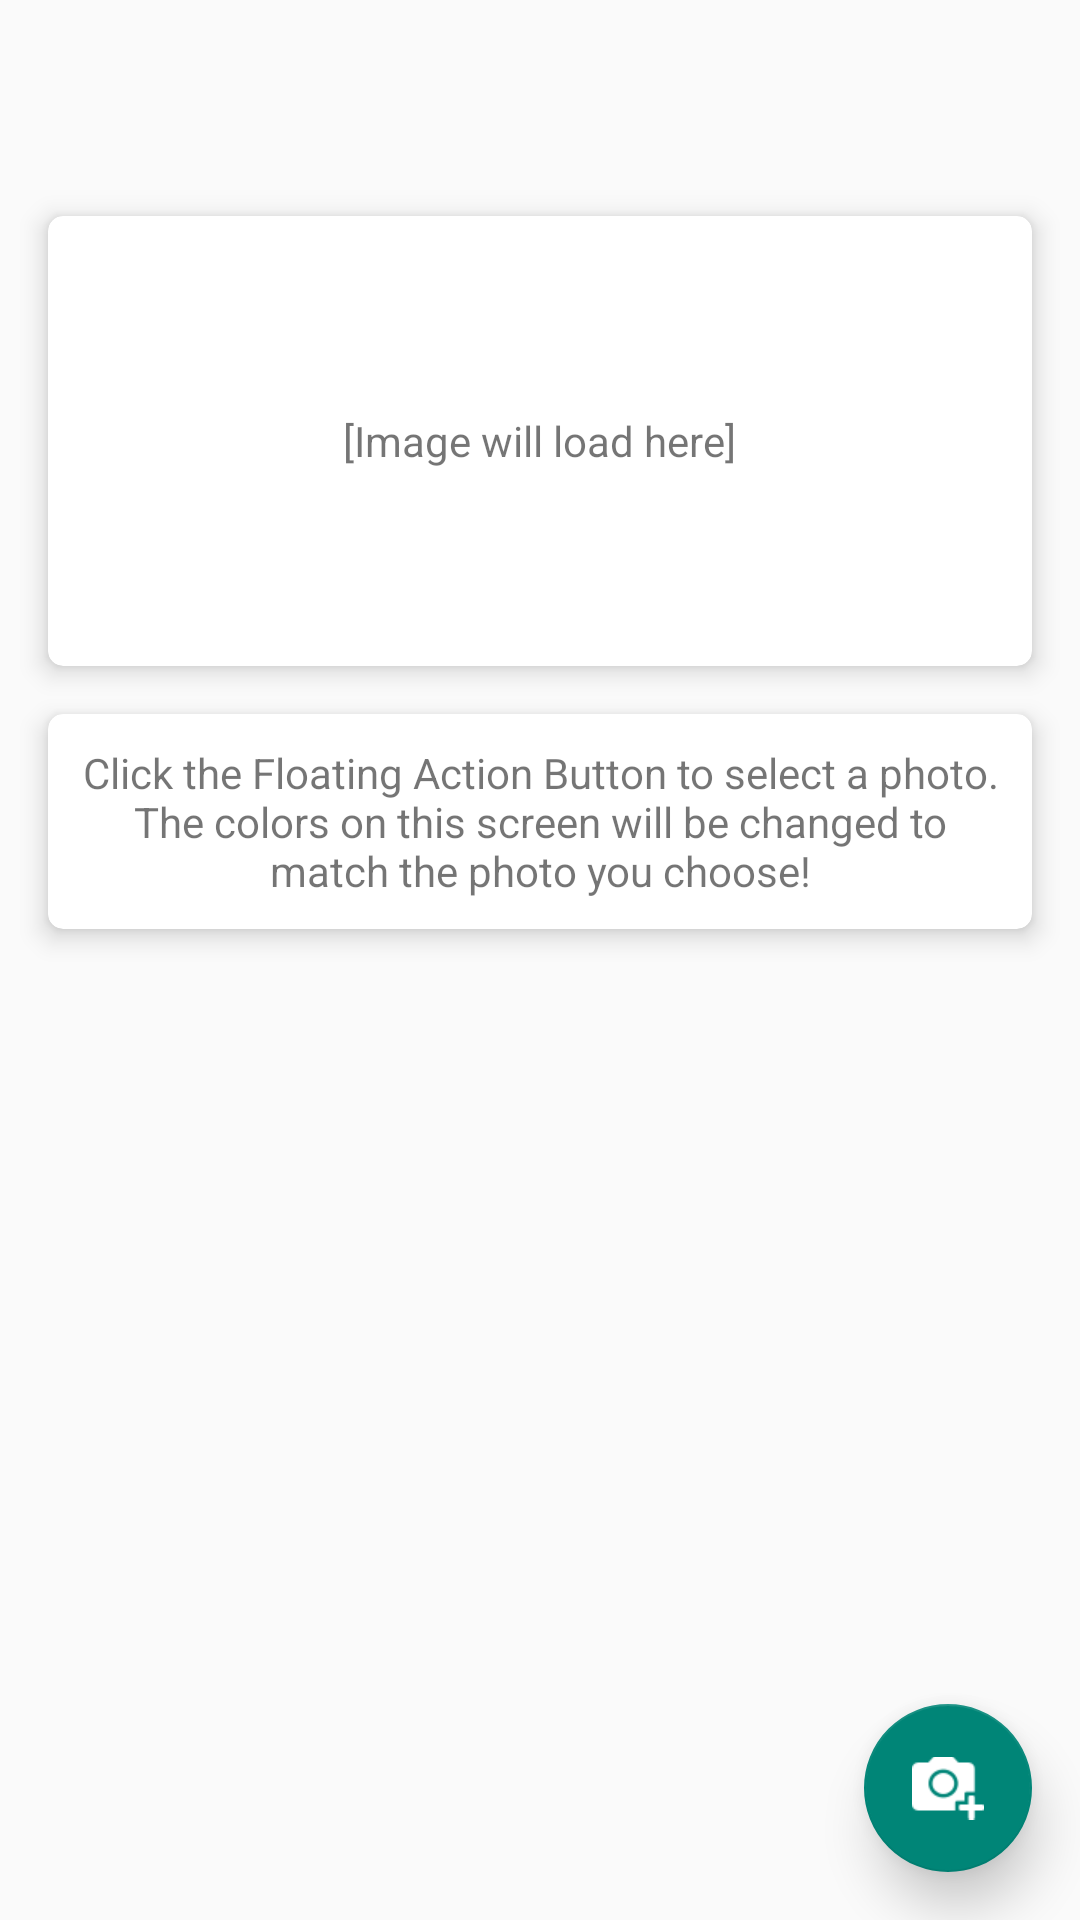

Layout XML and referenced resources for this Android screen:
<!-- AndroidManifest.xml: application theme AppTheme -->
<!-- res/layout/activity_main.xml -->
<LinearLayout xmlns:android="http://schemas.android.com/apk/res/android"
              xmlns:app="http://schemas.android.com/apk/res-auto"
              xmlns:tools="http://schemas.android.com/tools"
              android:layout_width="match_parent"
              android:layout_height="match_parent"
              android:orientation="vertical">

    
    
    <android.support.v7.widget.Toolbar
        android:id="@+id/toolbar"
        android:layout_width="match_parent"
        android:layout_height="wrap_content"/>

    <android.support.v4.widget.DrawerLayout
        android:id="@+id/main_drawer"
        android:layout_width="match_parent"
        android:layout_height="match_parent"
        tools:context=".MainActivity">

        
        
        
        
        

        <RelativeLayout
            android:layout_width="match_parent"
            android:layout_height="match_parent"
            android:orientation="vertical">

            <Button
                android:id="@+id/main_button"
                android:layout_width="match_parent"
                android:layout_height="wrap_content"
                android:background="@color/app_color"
                android:text="@string/info_button_text"
                android:visibility="gone"/>

            <android.support.v7.widget.CardView
                android:id="@+id/card_view"
                android:layout_width="match_parent"
                android:layout_height="150dp"
                android:layout_below="@id/main_button"
                android:layout_centerHorizontal="true"
                android:layout_margin="@dimen/default_margin"
                app:cardCornerRadius="@dimen/default_corner_radius"
                app:cardElevation="@dimen/default_elevation">

                <TextView
                    android:id="@+id/image_placeholder_text"
                    android:layout_width="wrap_content"
                    android:layout_height="wrap_content"
                    android:layout_gravity="center"
                    android:text="@string/image_placeholder_text"/>

                <ImageView
                    android:id="@+id/image"
                    android:layout_width="match_parent"
                    android:layout_height="match_parent"
                    android:scaleType="centerInside"/>
            </android.support.v7.widget.CardView>

            <android.support.v7.widget.CardView
                android:id="@+id/card_view_text"
                android:layout_width="match_parent"
                android:layout_height="wrap_content"
                android:layout_below="@id/card_view"
                android:layout_centerHorizontal="true"
                android:layout_marginLeft="@dimen/default_margin"
                android:layout_marginRight="@dimen/default_margin"
                app:cardCornerRadius="@dimen/default_corner_radius"
                app:cardElevation="@dimen/default_elevation">

                <TextView
                    android:id="@+id/info_text"
                    android:layout_width="match_parent"
                    android:layout_height="wrap_content"
                    android:gravity="center"
                    android:padding="10dp"
                    android:text="@string/info_text_caption"/>
            </android.support.v7.widget.CardView>


            
            <android.support.design.widget.FloatingActionButton
                android:id="@+id/floating_action_button"
                android:layout_width="wrap_content"
                android:layout_height="wrap_content"
                android:layout_alignParentBottom="true"
                android:layout_alignParentEnd="true"
                android:layout_gravity="bottom"
                android:layout_margin="@dimen/default_margin"
                android:src="@drawable/ic_add_photo"
                app:elevation="@dimen/higher_elevation"
                app:fabSize="normal"
                app:rippleColor="@color/ripple_white"/>

            
            
            
            
            
            

        </RelativeLayout>

        <android.support.design.widget.NavigationView
            android:id="@+id/navigation_view"
            android:layout_width="wrap_content"
            android:layout_height="match_parent"
            android:layout_gravity="left"
            app:headerLayout="@layout/nav_header_layout"
            app:menu="@menu/nav_menu"/>

    </android.support.v4.widget.DrawerLayout>

</LinearLayout>
<!-- res/layout/nav_header_layout.xml (included above) -->
<?xml version="1.0" encoding="utf-8"?>
<FrameLayout xmlns:android="http://schemas.android.com/apk/res/android"
             android:layout_width="match_parent"
             android:layout_height="@dimen/nav_header_height">

    <ImageView
        android:layout_width="match_parent"
        android:layout_height="match_parent"
        android:scaleType="centerCrop"
        android:src="@drawable/nav_header"/>

    <TextView
        android:layout_width="match_parent"
        android:layout_height="match_parent"
        android:gravity="center"
        android:textStyle="bold"
        android:padding="@dimen/default_margin"
        android:text="@string/about_this_app"/>

</FrameLayout>
<!-- resources referenced by this layout -->
<resources>
  <color name="app_color">@color/accent_material_dark</color>
  <color name="ripple_white">#70FFFFFF</color>
  <dimen name="default_corner_radius">5dp</dimen>
  <dimen name="default_elevation">5dp</dimen>
  <dimen name="default_margin">16dp</dimen>
  <dimen name="higher_elevation">10dp</dimen>
  <dimen name="nav_header_height">180dp</dimen>
  <!-- drawable ic_add_photo: png bitmap (drawable, 898 bytes) -->
  <!-- drawable nav_header: jpg bitmap (drawable, 20566 bytes) -->
  <string name="about_this_app">This app is meant to accompany Guilerhme Schmitt\'s 2015 AnDevCon talk, titled \'Mastering Material Design\'. The source code can be accessed via the menu below. Code samples provided by Guy Dupont at Intrepid Pursuits.</string>
  <string name="image_placeholder_text">[Image will load here]</string>
  <string name="info_button_text">Info Button</string>
  <string name="info_text_caption">Click the Floating Action Button to select a photo. The colors on this screen will be changed to match the photo you choose!</string>
  <style name="AppTheme" parent="Theme.AppCompat.Light.NoActionBar">
          
          <item name="drawerArrowStyle">@style/DrawerArrowStyle</item>
      </style>
  <style name="DrawerArrowStyle" parent="Widget.AppCompat.DrawerArrowToggle">
          <item name="spinBars">true</item>
      </style>
</resources>
